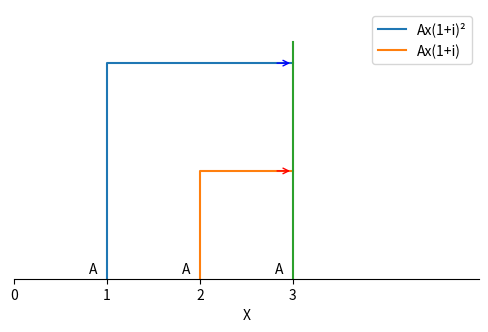

Write the Python code that produced this figure.
import matplotlib.pyplot as plt

# 坐标点数据
x1 = [1, 1, 3]
y1 = [0, 2, 2]
x2 = [2, 2, 3]
y2 = [0, 1, 1]
x3 = [3, 3]
y3 = [0, 2.2]
# 创建一个Figure对象和一个Axes对象
fig, ax = plt.subplots(figsize=(6,3.5))

# 绘制曲线
ax.plot(x1, y1, label='Ax(1+i)²')
ax.plot(x2, y2, label='Ax(1+i)')
ax.plot(x3, y3)

# 设置x轴和y轴的刻度
x_ticks = [0, 1, 2, 3]
y_ticks = []
ax.set_xticks(x_ticks)
ax.set_yticks(y_ticks)
# 设置刻度向内
ax.tick_params(direction = 'out')

# 设置x轴的显示范围
ax.set_xlim(0, 5)
ax.set_ylim(0, 2.5)

# 设置坐标轴标签
ax.set_xlabel('X')

# 设置边框
ax.spines['right'].set_color('none')
ax.spines['top'].set_color('none')
ax.spines['left'].set_color('none')

# 添加图例
ax.legend(loc = 'best')

# 设置特殊点名称
offset = 0.15
plt.annotate('A', xy=(1, 0), xytext=(0.9, offset), ha='right', va='top')
plt.annotate('A', xy=(2, 0), xytext=(1.9, offset), ha='right', va='top')
plt.annotate('A', xy=(3, 0), xytext=(2.9, offset), ha='right', va='top')

# 设置箭头
arrow_length = 0.2
plt.annotate('', xy=(3, 1), xytext=(3-arrow_length, 1), arrowprops=dict(arrowstyle='->', color='r'))
plt.annotate('', xy=(3, 2), xytext=(3-arrow_length, 2), arrowprops=dict(arrowstyle='->', color='b'))

# 显示图形
plt.show()